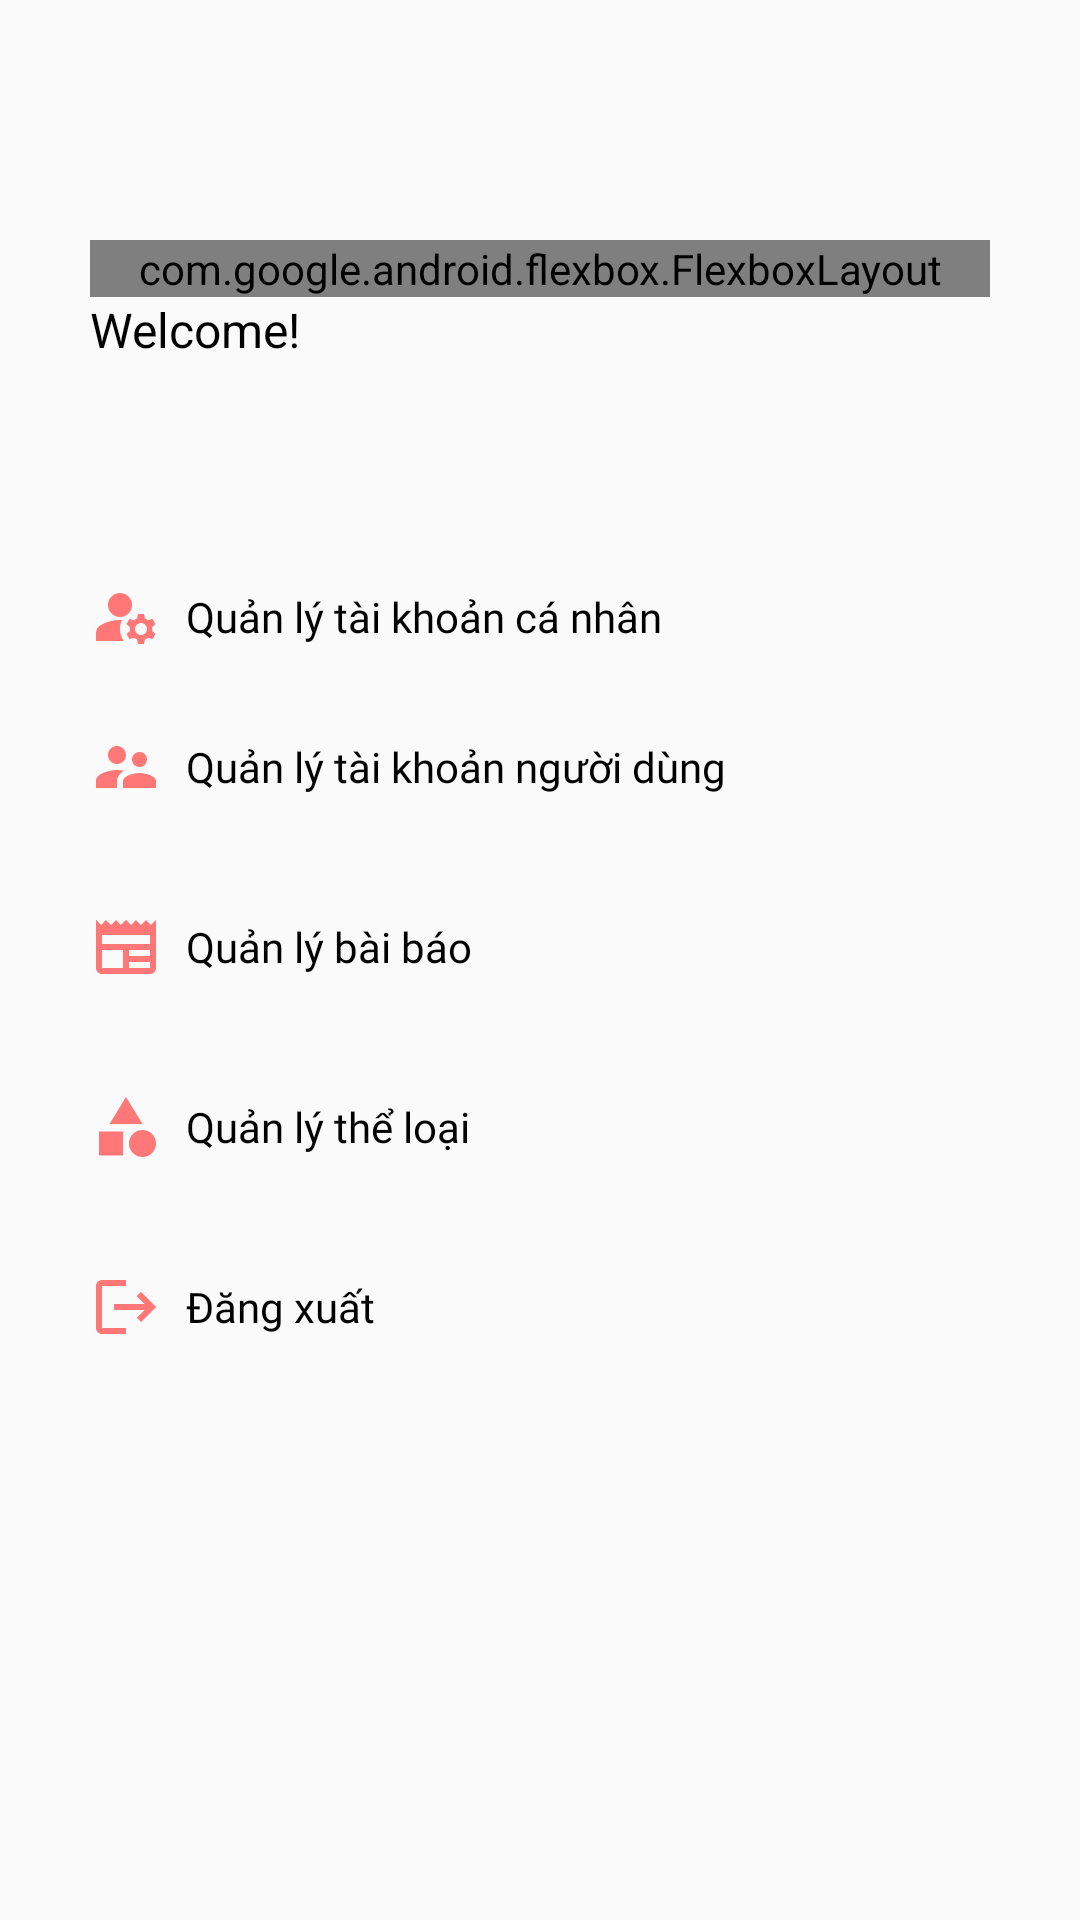

This screen was rendered from an Android layout file. Write that file and the resources it references.
<!-- AndroidManifest.xml: application theme Theme.AppCompat.DayNight.NoActionBar -->
<!-- res/layout/fragment_account.xml -->
<?xml version="1.0" encoding="utf-8"?>
<FrameLayout xmlns:android="http://schemas.android.com/apk/res/android"
    xmlns:app="http://schemas.android.com/apk/res-auto"
    xmlns:tools="http://schemas.android.com/tools"
    android:layout_width="match_parent"
    android:layout_height="match_parent"
    tools:context=".AdminAccountFragment">

    <ScrollView
        xmlns:android="http://schemas.android.com/apk/res/android"
        android:layout_width="match_parent"
        android:layout_height="match_parent">
    <LinearLayout
        android:id="@+id/linearLayout"
        android:layout_width="match_parent"
        android:layout_height="wrap_content"
        android:layout_marginTop="50dp"
        android:orientation="vertical"
        android:padding="30dp"
        >

        <com.google.android.flexbox.FlexboxLayout
            android:layout_width="match_parent"
            android:layout_height="match_parent"
            app:justifyContent="space_between">

            <TextView
                android:id="@+id/hello2"
                android:layout_width="wrap_content"
                android:layout_height="50dp"
                android:autofillHints="Email"
                android:drawablePadding="8dp"
                android:fontFamily="@font/inter_extrabold"
                android:textAlignment="textStart"
                android:textColor="@color/black"
                android:textSize="30sp"
                android:text="Xin chào Admin!"
                />

            <com.google.android.material.imageview.ShapeableImageView
                android:id="@+id/shapeableImageView"
                android:layout_width="50dp"
                android:layout_height="50dp"
                android:scaleType="centerCrop"
                android:src="@drawable/user_image"
                app:shapeAppearanceOverlay="@style/CustomShapeAppearance" />
        </com.google.android.flexbox.FlexboxLayout>
        <TextView
            android:id="@+id/emailTextView"
            android:layout_width="wrap_content"
            android:layout_height="wrap_content"
            android:text="Welcome!"
            android:textSize="16sp"
            android:textColor="#000000" />

        <Button
            android:id="@+id/account_button"
            android:layout_width="match_parent"
            android:layout_height="50dp"
            android:layout_marginTop="60dp"
            android:background="#0000"
            android:drawableStart="@drawable/baseline_manage_accounts_24"
            android:drawablePadding="8dp"
            android:fontFamily="@font/inter_medium"
            android:text="Quản lý tài khoản cá nhân"
            android:textAlignment="textStart"
            android:textAllCaps="false"
            android:textColor="#000000"
            android:textSize="14sp" />

        <Button
            android:id="@+id/account_manage_button"
            android:layout_width="match_parent"
            android:layout_height="50dp"
            android:background="#0000"
            android:drawableStart="@drawable/baseline_supervisor_account_24"
            android:drawablePadding="8dp"
            android:fontFamily="@font/inter_medium"
            android:text="Quản lý tài khoản người dùng"
            android:textAlignment="textStart"
            android:textAllCaps="false"
            android:textColor="#000000"
            android:textSize="14sp" />

        <Button
            android:id="@+id/news_button"
            android:layout_width="match_parent"
            android:layout_height="50dp"
            android:layout_marginTop="10dp"
            android:background="#0000"
            android:drawableStart="@drawable/baseline_newspaper_24"
            android:drawablePadding="8dp"
            android:fontFamily="@font/inter_medium"
            android:text="Quản lý bài báo"
            android:textAlignment="textStart"
            android:textAllCaps="false"
            android:textColor="#000000"
            android:textSize="14sp" />

        <Button
            android:id="@+id/category_button"
            android:layout_width="match_parent"
            android:layout_height="50dp"
            android:layout_marginTop="10dp"
            android:background="#0000"
            android:drawableStart="@drawable/baseline_category_24_pu"
            android:drawablePadding="8dp"
            android:fontFamily="@font/inter_medium"
            android:text="Quản lý thể loại"
            android:textAlignment="textStart"
            android:textAllCaps="false"
            android:textColor="#000000"
            android:textSize="14sp" />

        <Button
            android:id="@+id/logoutButton"
            android:layout_width="match_parent"
            android:layout_height="50dp"
            android:layout_marginTop="10dp"
            android:background="#0000"
            android:drawableStart="@drawable/baseline_logout_24"
            android:drawablePadding="8dp"
            android:fontFamily="@font/inter_medium"
            android:text="Đăng xuất"
            android:textAlignment="textStart"
            android:textAllCaps="false"
            android:textColor="#000000"
            android:textSize="14sp" />


    </LinearLayout>
    </ScrollView>
</FrameLayout>
<!-- resources referenced by this layout -->
<resources>
  <color name="black">#FF000000</color>
  <!-- drawable baseline_category_24_pu (drawable) -->
  <vector xmlns:android="http://schemas.android.com/apk/res/android" android:height="24dp" android:tint="#FF7777" android:viewportHeight="24" android:viewportWidth="24" android:width="24dp">
        
      <path android:fillColor="@android:color/white" android:pathData="M12,2l-5.5,9h11z"/>
        
      <path android:fillColor="@android:color/white" android:pathData="M17.5,17.5m-4.5,0a4.5,4.5 0,1 1,9 0a4.5,4.5 0,1 1,-9 0"/>
        
      <path android:fillColor="@android:color/white" android:pathData="M3,13.5h8v8H3z"/>
      
  </vector>
  <!-- drawable baseline_logout_24 (drawable) -->
  <vector xmlns:android="http://schemas.android.com/apk/res/android" android:autoMirrored="true" android:height="24dp" android:tint="#FF7777" android:viewportHeight="24" android:viewportWidth="24" android:width="24dp">
        
      <path android:fillColor="@android:color/white" android:pathData="M17,7l-1.41,1.41L18.17,11H8v2h10.17l-2.58,2.58L17,17l5,-5zM4,5h8V3H4c-1.1,0 -2,0.9 -2,2v14c0,1.1 0.9,2 2,2h8v-2H4V5z"/>
      
  </vector>
  <!-- drawable baseline_manage_accounts_24 (drawable) -->
  <vector xmlns:android="http://schemas.android.com/apk/res/android" android:height="24dp" android:tint="#FF7777" android:viewportHeight="24" android:viewportWidth="24" android:width="24dp">
        
      <path android:fillColor="@android:color/white" android:pathData="M10,8m-4,0a4,4 0,1 1,8 0a4,4 0,1 1,-8 0"/>
        
      <path android:fillColor="@android:color/white" android:pathData="M10.67,13.02C10.45,13.01 10.23,13 10,13c-2.42,0 -4.68,0.67 -6.61,1.82C2.51,15.34 2,16.32 2,17.35V20h9.26C10.47,18.87 10,17.49 10,16C10,14.93 10.25,13.93 10.67,13.02z"/>
        
      <path android:fillColor="@android:color/white" android:pathData="M20.75,16c0,-0.22 -0.03,-0.42 -0.06,-0.63l1.14,-1.01l-1,-1.73l-1.45,0.49c-0.32,-0.27 -0.68,-0.48 -1.08,-0.63L18,11h-2l-0.3,1.49c-0.4,0.15 -0.76,0.36 -1.08,0.63l-1.45,-0.49l-1,1.73l1.14,1.01c-0.03,0.21 -0.06,0.41 -0.06,0.63s0.03,0.42 0.06,0.63l-1.14,1.01l1,1.73l1.45,-0.49c0.32,0.27 0.68,0.48 1.08,0.63L16,21h2l0.3,-1.49c0.4,-0.15 0.76,-0.36 1.08,-0.63l1.45,0.49l1,-1.73l-1.14,-1.01C20.72,16.42 20.75,16.22 20.75,16zM17,18c-1.1,0 -2,-0.9 -2,-2s0.9,-2 2,-2s2,0.9 2,2S18.1,18 17,18z"/>
      
  </vector>
  <!-- drawable baseline_newspaper_24 (drawable) -->
  <vector xmlns:android="http://schemas.android.com/apk/res/android" android:height="24dp" android:tint="#FF7777" android:viewportHeight="24" android:viewportWidth="24" android:width="24dp">
        
      <path android:fillColor="@android:color/white" android:pathData="M22,3l-1.67,1.67L18.67,3L17,4.67L15.33,3l-1.66,1.67L12,3l-1.67,1.67L8.67,3L7,4.67L5.33,3L3.67,4.67L2,3v16c0,1.1 0.9,2 2,2l16,0c1.1,0 2,-0.9 2,-2V3zM11,19H4v-6h7V19zM20,19h-7v-2h7V19zM20,15h-7v-2h7V15zM20,11H4V8h16V11z"/>
      
  </vector>
  <!-- drawable baseline_supervisor_account_24 (drawable) -->
  <vector xmlns:android="http://schemas.android.com/apk/res/android" android:height="24dp" android:tint="#FF7777" android:viewportHeight="24" android:viewportWidth="24" android:width="24dp">
        
      <path android:fillColor="@android:color/white" android:pathData="M16.5,12c1.38,0 2.49,-1.12 2.49,-2.5S17.88,7 16.5,7C15.12,7 14,8.12 14,9.5s1.12,2.5 2.5,2.5zM9,11c1.66,0 2.99,-1.34 2.99,-3S10.66,5 9,5C7.34,5 6,6.34 6,8s1.34,3 3,3zM16.5,14c-1.83,0 -5.5,0.92 -5.5,2.75L11,19h11v-2.25c0,-1.83 -3.67,-2.75 -5.5,-2.75zM9,13c-2.33,0 -7,1.17 -7,3.5L2,19h7v-2.25c0,-0.85 0.33,-2.34 2.37,-3.47C10.5,13.1 9.66,13 9,13z"/>
      
  </vector>
  <style name="CustomShapeAppearance" parent="ShapeAppearance.MaterialComponents.SmallComponent">
          <item name="cornerFamily">rounded</item>
          <item name="cornerSize">50%</item>
      </style>
</resources>
